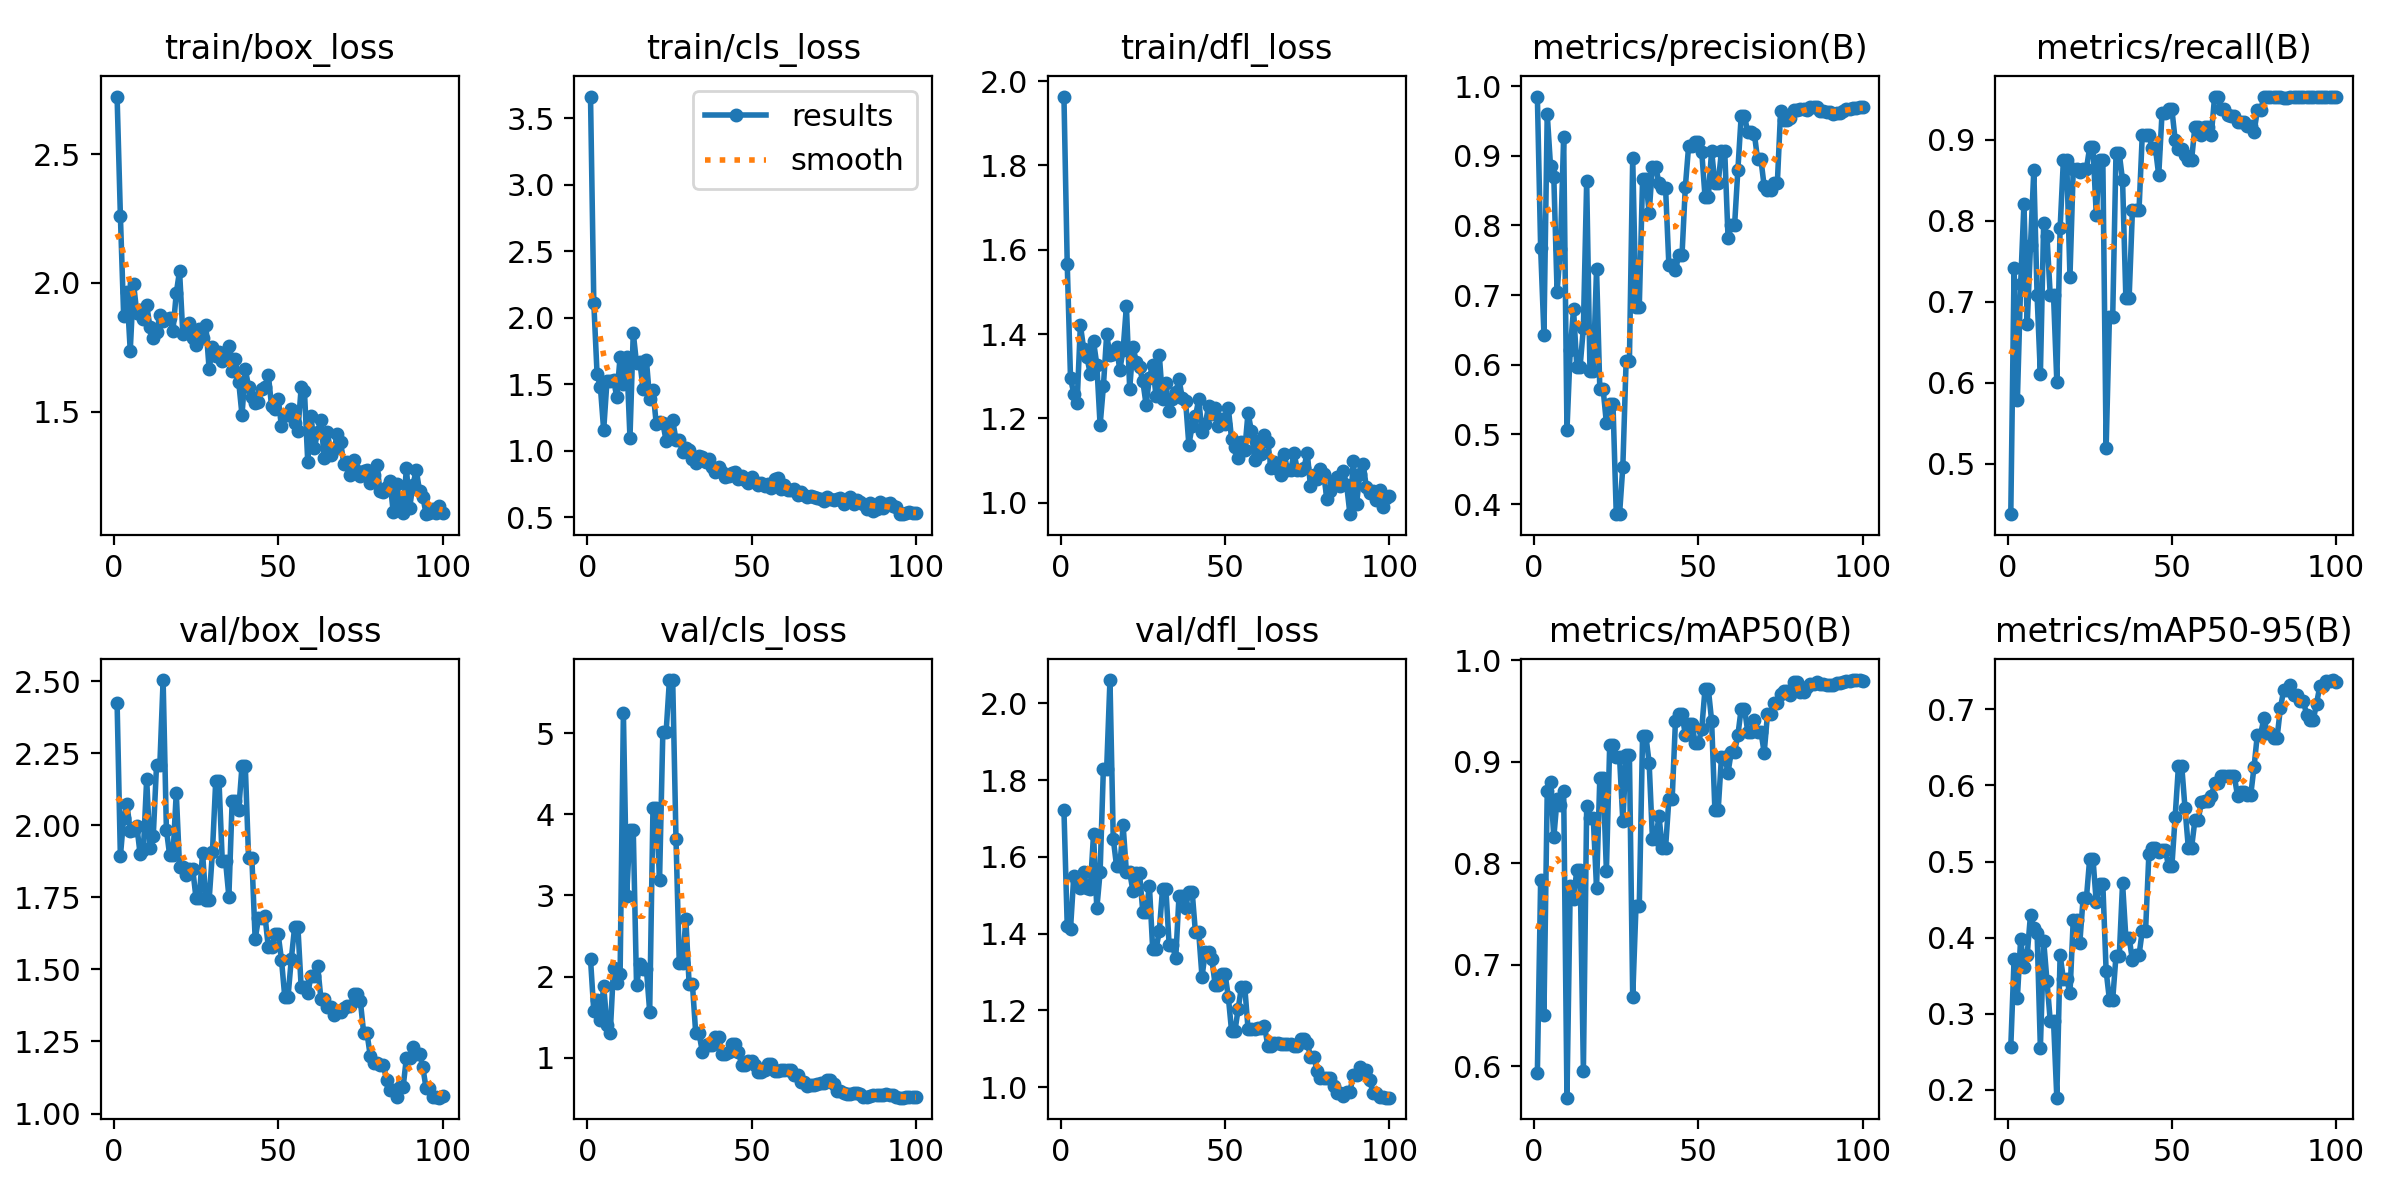

Values plotted in this chart, from the file beside it:
epoch, time, train/box_loss, train/cls_loss, train/dfl_loss, metrics/precision(B), metrics/recall(B), metrics/mAP50(B), metrics/mAP50-95(B), val/box_loss, val/cls_loss, val/dfl_loss, lr/pg0, lr/pg1, lr/pg2
1, 72.09, 2.724, 3.662, 1.964, 0.9851, 0.4375, 0.5934, 0.2568, 2.426, 2.214, 1.721, 6.668e-05, 6.668e-05, 6.668e-05
2, 132, 2.261, 2.112, 1.566, 0.7671, 0.7409, 0.7835, 0.3713, 1.892, 1.571, 1.421, 0.0001485, 0.0001485, 0.0001485
3, 191, 1.871, 1.574, 1.295, 0.6433, 0.5781, 0.6503, 0.321, 2.026, 1.712, 1.413, 0.0002288, 0.0002288, 0.0002288
4, 251.7, 1.964, 1.482, 1.258, 0.9601, 0.7217, 0.8706, 0.398, 2.075, 1.466, 1.551, 0.0003073, 0.0003073, 0.0003073
5, 311.5, 1.736, 1.155, 1.235, 0.8852, 0.8209, 0.8798, 0.3618, 1.979, 1.883, 1.536, 0.0003842, 0.0003842, 0.0003842
6, 369.9, 1.997, 1.522, 1.421, 0.8698, 0.6725, 0.8253, 0.3778, 1.985, 1.408, 1.519, 0.0004595, 0.0004595, 0.0004595
7, 428.2, 1.883, 1.525, 1.365, 0.7046, 0.7698, 0.8632, 0.4304, 1.998, 1.305, 1.56, 0.0005331, 0.0005331, 0.0005331
8, 487.1, 1.893, 1.531, 1.345, 0.7667, 0.8618, 0.8573, 0.413, 1.901, 2.108, 1.519, 0.0006051, 0.0006051, 0.0006051
9, 545.8, 1.858, 1.405, 1.306, 0.9274, 0.7077, 0.8713, 0.4068, 1.914, 1.922, 1.516, 0.0006754, 0.0006754, 0.0006754
10, 605.2, 1.915, 1.707, 1.382, 0.5058, 0.6101, 0.5688, 0.2552, 2.161, 2.028, 1.659, 0.0007441, 0.0007441, 0.0007441
11, 663.9, 1.827, 1.505, 1.327, 0.6216, 0.7969, 0.7771, 0.3959, 1.92, 5.252, 1.466, 0.0008111, 0.0008111, 0.0008111
12, 722.6, 1.785, 1.702, 1.183, 0.6795, 0.7812, 0.7649, 0.3435, 1.962, 2.998, 1.56, 0.0008764, 0.0008764, 0.0008764
13, 780.6, 1.808, 1.099, 1.275, 0.5975, 0.7077, 0.7933, 0.2907, 2.209, 3.809, 1.83, 0.0009401, 0.0009401, 0.0009401
14, 839.2, 1.874, 1.886, 1.399, 0.5975, 0.7077, 0.7933, 0.2907, 2.209, 3.809, 1.83, 0.001002, 0.001002, 0.001002
15, 897.7, 1.852, 1.656, 1.349, 0.653, 0.601, 0.5954, 0.1898, 2.504, 1.891, 2.061, 0.001063, 0.001063, 0.001063
16, 955.8, 1.859, 1.67, 1.352, 0.8635, 0.7903, 0.8561, 0.3773, 1.985, 2.155, 1.648, 0.001121, 0.001121, 0.001121
17, 1014, 1.862, 1.461, 1.369, 0.591, 0.875, 0.8449, 0.3456, 1.896, 2.093, 1.576, 0.001178, 0.001178, 0.001178
18, 1072, 1.815, 1.68, 1.315, 0.591, 0.875, 0.8449, 0.3456, 1.896, 2.093, 1.576, 0.001234, 0.001234, 0.001234
19, 1130, 1.959, 1.386, 1.363, 0.7375, 0.7309, 0.7756, 0.3267, 2.113, 1.569, 1.682, 0.001288, 0.001288, 0.001288
20, 1189, 2.046, 1.455, 1.466, 0.5651, 0.8638, 0.8841, 0.4236, 1.857, 4.084, 1.56, 0.00134, 0.00134, 0.00134
21, 1248, 1.801, 1.201, 1.27, 0.5651, 0.8638, 0.8841, 0.4236, 1.857, 4.084, 1.56, 0.001337, 0.001337, 0.001337
22, 1306, 1.81, 1.215, 1.37, 0.516, 0.8594, 0.7922, 0.3935, 1.827, 3.192, 1.51, 0.00132, 0.00132, 0.00132
23, 1364, 1.845, 1.208, 1.334, 0.5436, 0.8636, 0.9163, 0.4517, 1.849, 5.016, 1.557, 0.001304, 0.001304, 0.001304
24, 1423, 1.787, 1.076, 1.321, 0.5436, 0.8636, 0.9163, 0.4517, 1.849, 5.016, 1.557, 0.001287, 0.001287, 0.001287
25, 1482, 1.759, 1.147, 1.288, 0.3855, 0.8906, 0.9043, 0.5039, 1.748, 5.656, 1.456, 0.001271, 0.001271, 0.001271
26, 1540, 1.819, 1.229, 1.232, 0.3855, 0.8906, 0.9043, 0.5039, 1.748, 5.656, 1.456, 0.001254, 0.001254, 0.001254
27, 1598, 1.787, 1.083, 1.296, 0.4538, 0.8069, 0.8415, 0.4464, 1.904, 3.701, 1.525, 0.001238, 0.001238, 0.001238
28, 1657, 1.837, 1.083, 1.327, 0.6056, 0.875, 0.9066, 0.4701, 1.742, 2.164, 1.359, 0.001221, 0.001221, 0.001221
29, 1716, 1.664, 0.9892, 1.253, 0.6056, 0.875, 0.9066, 0.4701, 1.742, 2.164, 1.359, 0.001205, 0.001205, 0.001205
30, 1774, 1.752, 1.02, 1.351, 0.8973, 0.5187, 0.6676, 0.3565, 1.907, 2.711, 1.406, 0.001188, 0.001188, 0.001188
31, 1832, 1.714, 1.009, 1.245, 0.6831, 0.6808, 0.7574, 0.3186, 2.154, 1.906, 1.517, 0.001172, 0.001172, 0.001172
32, 1890, 1.731, 0.9355, 1.284, 0.6831, 0.6808, 0.7574, 0.3186, 2.154, 1.906, 1.517, 0.001155, 0.001155, 0.001155
33, 1949, 1.695, 0.9055, 1.218, 0.8664, 0.8829, 0.9257, 0.3759, 1.876, 1.301, 1.371, 0.001139, 0.001139, 0.001139
34, 2007, 1.732, 0.964, 1.246, 0.8664, 0.8829, 0.9257, 0.3759, 1.876, 1.301, 1.371, 0.001122, 0.001122, 0.001122
35, 2066, 1.753, 0.9513, 1.263, 0.8178, 0.8496, 0.8989, 0.4715, 1.753, 1.076, 1.335, 0.001106, 0.001106, 0.001106
36, 2125, 1.658, 0.9169, 1.292, 0.8846, 0.7047, 0.8242, 0.4002, 2.083, 1.154, 1.498, 0.001089, 0.001089, 0.001089
37, 2183, 1.705, 0.9407, 1.248, 0.8846, 0.7047, 0.8242, 0.4002, 2.083, 1.154, 1.498, 0.001073, 0.001073, 0.001073
38, 2241, 1.615, 0.8766, 1.242, 0.8604, 0.8125, 0.846, 0.3701, 2.054, 1.153, 1.466, 0.001056, 0.001056, 0.001056
39, 2299, 1.486, 0.8414, 1.137, 0.8537, 0.8125, 0.8152, 0.3768, 2.206, 1.254, 1.509, 0.00104, 0.00104, 0.00104
40, 2360, 1.664, 0.879, 1.182, 0.8537, 0.8125, 0.8152, 0.3768, 2.206, 1.254, 1.509, 0.001023, 0.001023, 0.001023
41, 2416, 1.596, 0.8415, 1.204, 0.7434, 0.9062, 0.8629, 0.4092, 1.886, 1.047, 1.403, 0.001007, 0.001007, 0.001007
42, 2472, 1.555, 0.8002, 1.245, 0.7434, 0.9062, 0.8629, 0.4092, 1.886, 1.047, 1.403, 0.0009904, 0.0009904, 0.0009904
43, 2527, 1.534, 0.813, 1.167, 0.736, 0.9062, 0.9397, 0.5093, 1.604, 1.068, 1.287, 0.0009739, 0.0009739, 0.0009739
44, 2584, 1.538, 0.8326, 1.186, 0.7575, 0.8895, 0.9466, 0.5177, 1.678, 1.163, 1.352, 0.0009574, 0.0009574, 0.0009574
45, 2640, 1.589, 0.843, 1.229, 0.7575, 0.8895, 0.9466, 0.5177, 1.678, 1.163, 1.352, 0.0009409, 0.0009409, 0.0009409
46, 2696, 1.597, 0.7849, 1.211, 0.8546, 0.8558, 0.9266, 0.5127, 1.685, 1.073, 1.333, 0.0009244, 0.0009244, 0.0009244
47, 2753, 1.644, 0.8074, 1.224, 0.9134, 0.9323, 0.9371, 0.5153, 1.577, 0.9095, 1.266, 0.0009078, 0.0009078, 0.0009078
48, 2810, 1.52, 0.7804, 1.182, 0.9134, 0.9323, 0.9371, 0.5153, 1.577, 0.9095, 1.266, 0.0008913, 0.0008913, 0.0008913
49, 2866, 1.509, 0.7571, 1.198, 0.9195, 0.9375, 0.9186, 0.4939, 1.622, 0.9534, 1.295, 0.0008748, 0.0008748, 0.0008748
50, 2923, 1.549, 0.8003, 1.187, 0.9195, 0.9375, 0.9186, 0.4939, 1.622, 0.9534, 1.295, 0.0008583, 0.0008583, 0.0008583
51, 3013, 1.442, 0.7666, 1.224, 0.9058, 0.8996, 0.9321, 0.559, 1.534, 0.9066, 1.235, 0.0008418, 0.0008418, 0.0008418
52, 3073, 1.487, 0.7439, 1.151, 0.8413, 0.8887, 0.9718, 0.6257, 1.406, 0.8204, 1.145, 0.0008253, 0.0008253, 0.0008253
53, 3149, 1.486, 0.7552, 1.132, 0.8413, 0.8887, 0.9718, 0.6257, 1.406, 0.8204, 1.145, 0.0008088, 0.0008088, 0.0008088
54, 3207, 1.509, 0.7368, 1.106, 0.9073, 0.881, 0.9405, 0.5699, 1.537, 0.8481, 1.204, 0.0007923, 0.0007923, 0.0007923
55, 3266, 1.454, 0.7531, 1.144, 0.861, 0.875, 0.8523, 0.5184, 1.647, 0.9165, 1.262, 0.0007758, 0.0007758, 0.0007758
56, 3322, 1.425, 0.7219, 1.124, 0.861, 0.875, 0.8523, 0.5184, 1.647, 0.9165, 1.262, 0.0007593, 0.0007593, 0.0007593
57, 3378, 1.594, 0.7906, 1.213, 0.9064, 0.9158, 0.9045, 0.5543, 1.437, 0.8417, 1.152, 0.0007428, 0.0007428, 0.0007428
58, 3435, 1.578, 0.7929, 1.171, 0.9064, 0.9158, 0.9045, 0.5543, 1.437, 0.8417, 1.152, 0.0007263, 0.0007263, 0.0007263
59, 3495, 1.304, 0.7107, 1.101, 0.7825, 0.9062, 0.8892, 0.5788, 1.418, 0.8426, 1.151, 0.0007098, 0.0007098, 0.0007098
60, 3584, 1.482, 0.7445, 1.146, 0.8009, 0.916, 0.91, 0.58, 1.476, 0.8528, 1.154, 0.0006933, 0.0006933, 0.0006933
... 40 more rows
